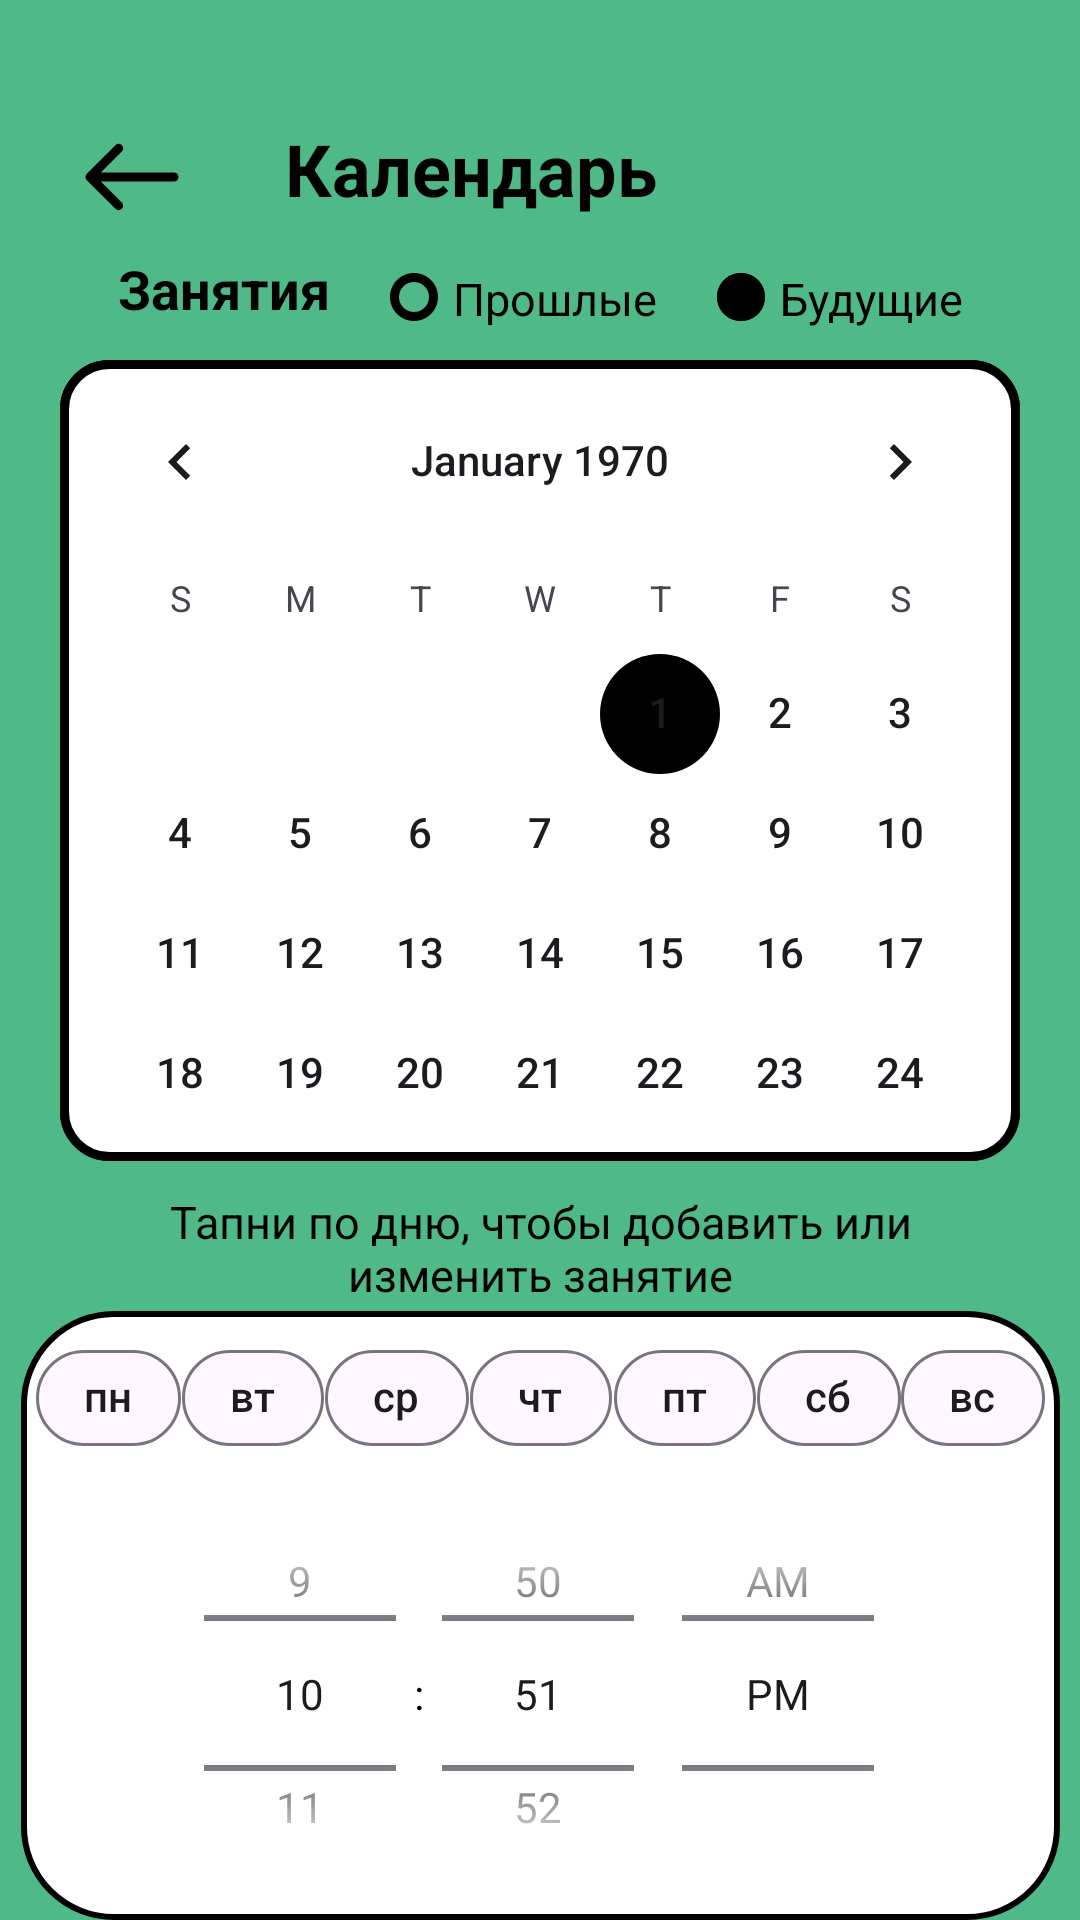

Write the Android layout XML for this screen, with the resource values it uses.
<!-- AndroidManifest.xml: application theme Theme.Oktava -->
<!-- res/layout/fragment_planning_second.xml -->
<?xml version="1.0" encoding="utf-8"?>
<androidx.constraintlayout.widget.ConstraintLayout xmlns:android="http://schemas.android.com/apk/res/android"
    xmlns:app="http://schemas.android.com/apk/res-auto"
    xmlns:tools="http://schemas.android.com/tools"
    android:layout_width="match_parent"
    android:layout_height="match_parent"
    android:background="@color/green">


    <LinearLayout

        android:id="@+id/linearLayout1"
        android:layout_width="wrap_content"
        android:layout_height="wrap_content"
        android:orientation="horizontal"
        app:layout_constraintStart_toStartOf="parent"
        app:layout_constraintTop_toTopOf="parent">

        <ImageButton
            android:layout_width="wrap_content"
            android:layout_height="wrap_content"
            android:layout_marginStart="20dp"
            android:layout_marginTop="35dp"
            android:background="@color/green"
            android:minWidth="48dp"
            android:minHeight="48dp"
            android:src="@drawable/arrow1" />

        <TextView
            android:layout_width="wrap_content"
            android:layout_height="wrap_content"
            android:layout_marginStart="27dp"
            android:layout_marginTop="40dp"
            android:text="@string/calendar"
            android:textAppearance="@style/TextAppearance.AppCompat.Large"
            android:textSize="24sp"
            android:textStyle="bold" />

    </LinearLayout>

    <LinearLayout
        android:layout_width="wrap_content"
        android:layout_height="wrap_content"
        android:orientation="horizontal"
        app:layout_constraintBottom_toTopOf="@+id/calendarView3"
        app:layout_constraintEnd_toEndOf="parent"
        app:layout_constraintStart_toStartOf="parent"
        app:layout_constraintTop_toBottomOf="@+id/linearLayout1">

        <TextView
            android:layout_width="wrap_content"
            android:layout_height="wrap_content"
            android:layout_marginStart="20dp"
            android:layout_marginTop="1dp"
            android:layout_marginBottom="12dp"
            android:text="@string/exercises"
            android:textAppearance="@style/TextAppearance.AppCompat.Body1"
            android:textSize="18sp"
            android:textStyle="bold" />

        <ImageView
            android:layout_width="wrap_content"
            android:layout_height="wrap_content"
            android:layout_marginStart="20dp"
            android:layout_marginTop="8dp"
            android:layout_marginBottom="5dp"
            android:background="@drawable/past" />

        <TextView
            android:layout_width="wrap_content"
            android:layout_height="wrap_content"
            android:layout_marginStart="5dp"
            android:layout_marginTop="3dp"
            android:layout_marginBottom="12dp"
            android:text="@string/past"
            android:textAppearance="@style/TextAppearance.AppCompat.Body1"
            android:textSize="15sp" />

        <ImageView
            android:layout_width="wrap_content"
            android:layout_height="wrap_content"
            android:layout_marginStart="20dp"
            android:layout_marginTop="8dp"
            android:layout_marginBottom="5dp"
            android:background="@drawable/future" />

        <TextView
            android:layout_width="wrap_content"
            android:layout_height="wrap_content"
            android:layout_marginStart="5dp"
            android:layout_marginTop="3dp"
            android:layout_marginEnd="20dp"
            android:layout_marginBottom="12dp"
            android:text="@string/future"
            android:textAppearance="@style/TextAppearance.AppCompat.Body1"
            android:textSize="15sp" />


    </LinearLayout>

    <CalendarView
        android:id="@+id/calendarView3"
        android:layout_width="match_parent"
        android:layout_height="267dp"
        android:layout_marginStart="20dp"
        android:layout_marginTop="120dp"
        android:layout_marginEnd="20dp"
        android:background="@drawable/style"
        android:dateTextAppearance="@style/TextAppearance.AppCompat.Body2"
        android:focusedMonthDateColor="#090909"
        android:weekNumberColor="@color/material_dynamic_neutral40"
        app:layout_constraintEnd_toEndOf="parent"
        app:layout_constraintStart_toStartOf="parent"
        app:layout_constraintTop_toTopOf="parent" />

    <TextView
        android:id="@+id/textView2"
        android:layout_width="260dp"
        android:layout_height="40dp"
        android:layout_marginTop="10dp"
        android:text="@string/bottom_calendar"
        android:textAlignment="center"
        android:textAppearance="@style/TextAppearance.AppCompat.Body1"
        android:textSize="15sp"
        app:layout_constraintEnd_toEndOf="parent"
        app:layout_constraintStart_toStartOf="parent"
        app:layout_constraintTop_toBottomOf="@+id/calendarView3" />

    <LinearLayout
        android:id="@+id/data"
        android:layout_width="wrap_content"
        android:layout_height="wrap_content"
        android:background="@drawable/background_white_rectangle"

        android:orientation="horizontal"
        app:chipSpacing="0dp"
        app:layout_constraintEnd_toEndOf="parent"
        app:layout_constraintStart_toStartOf="parent"
        app:layout_constraintTop_toBottomOf="@+id/textView2">


        <com.google.android.material.chip.ChipGroup
            android:id="@+id/chips_group"
            android:layout_width="match_parent"
            android:layout_height="match_parent"
            android:layout_marginTop="5dp"
            android:layout_marginStart="5dp"
            android:layout_marginEnd="5dp"
            app:chipSpacing="0dp"
            app:chipSpacingHorizontal="0dp"
            app:chipSpacingVertical="0dp"

            app:shapeAppearance="@style/ShapeAppearance.Material3.Corner.ExtraLarge">

            <com.google.android.material.chip.Chip
                android:layout_width="wrap_content"
                android:layout_height="wrap_content"
                android:text="@string/first_day"
                app:shapeAppearance="@style/ShapeAppearance.Material3.Corner.ExtraLarge" />

            <com.google.android.material.chip.Chip
                android:layout_width="wrap_content"
                android:layout_height="wrap_content"
                android:text="@string/second_day"
                app:shapeAppearance="@style/ShapeAppearance.Material3.Corner.ExtraLarge" />

            <com.google.android.material.chip.Chip
                android:layout_width="wrap_content"
                android:layout_height="wrap_content"
                android:text="@string/third_day"
                app:shapeAppearance="@style/ShapeAppearance.Material3.Corner.ExtraLarge" />

            <com.google.android.material.chip.Chip
                android:layout_width="wrap_content"
                android:layout_height="wrap_content"
                android:text="@string/fourth_day"
                app:shapeAppearance="@style/ShapeAppearance.Material3.Corner.ExtraLarge" />

            <com.google.android.material.chip.Chip
                android:layout_width="wrap_content"
                android:layout_height="wrap_content"
                android:text="@string/fifth_day"
                app:shapeAppearance="@style/ShapeAppearance.Material3.Corner.ExtraLarge" />

            <com.google.android.material.chip.Chip
                android:layout_width="wrap_content"
                android:layout_height="wrap_content"
                android:text="@string/sixth_day"
                app:shapeAppearance="@style/ShapeAppearance.Material3.Corner.ExtraLarge" />

            <com.google.android.material.chip.Chip
                android:layout_width="wrap_content"
                android:layout_height="wrap_content"
                android:text="@string/seventh_day"
                app:shapeAppearance="@style/ShapeAppearance.Material3.Corner.ExtraLarge" />

            <TimePicker
                android:id="@+id/timePicker1"
                android:layout_width="wrap_content"
                android:layout_height="150dp"
                android:layout_above="@+id/set_button"
                android:layout_centerHorizontal="true"
                android:layout_marginBottom="24dp"
                android:paddingLeft="40dp"
                android:paddingTop="2dp"
                android:paddingRight="40dp"
                android:paddingBottom="3dp"
                android:timePickerMode="spinner" />
        </com.google.android.material.chip.ChipGroup>

    </LinearLayout>


    <RadioButton
        android:id="@+id/radia_every_week"
        android:layout_width="202dp"
        android:layout_height="24dp"
        android:layout_marginTop="8dp"
        android:layout_marginEnd="132dp"
        android:text="@string/every_week"
        android:textSize="20sp"
        app:layout_constraintEnd_toEndOf="@+id/data"
        app:layout_constraintTop_toBottomOf="@+id/data" />

    <ImageButton
        android:id="@+id/image_button_add_task"
        android:layout_width="378dp"
        android:layout_height="59dp"
        android:layout_marginTop="18dp"
        android:background="@drawable/add_button"
        android:contentDescription="@string/add_button"
        android:cropToPadding="true"
        android:focusableInTouchMode="true"
        android:scaleType="fitStart"
        android:visibility="visible"
        app:layout_constraintEnd_toEndOf="parent"
        app:layout_constraintStart_toStartOf="parent"
        app:layout_constraintTop_toBottomOf="@+id/radia_every_week"
        app:srcCompat="@drawable/group144" />

    <TextView
        android:id="@+id/textViewAddTask"
        android:layout_width="117dp"
        android:layout_height="wrap_content"
        android:layout_marginStart="72dp"
        android:text="@string/add_button"
        android:textAlignment="center"
        android:textAppearance="@style/TextAppearance.AppCompat.Body1"
        android:textSize="15sp"
        app:layout_constraintBottom_toBottomOf="@+id/image_button_add_task"
        app:layout_constraintStart_toStartOf="@+id/image_button_add_task"
        app:layout_constraintTop_toTopOf="@+id/image_button_add_task" />

    <Button
        android:id="@+id/button_schedule_session"
        style="@style/ButtonBlack"
        android:layout_width="353dp"
        android:layout_height="69dp"
        android:layout_marginTop="20dp"
        android:text="@string/plan_lesson"
        app:layout_constraintEnd_toEndOf="parent"
        app:layout_constraintStart_toStartOf="parent"
        app:layout_constraintTop_toBottomOf="@+id/image_button_add_task" />


</androidx.constraintlayout.widget.ConstraintLayout>
<!-- resources referenced by this layout -->
<resources>
  <color name="green">#4FBA87</color>
  <!-- drawable add_button (drawable) -->
  <?xml version="1.0" encoding="utf-8"?>
  <shape xmlns:android="http://schemas.android.com/apk/res/android">
      <solid android:color="@color/green"/>
      <stroke android:width="3dp"
          android:dashGap="10dp"
          android:dashWidth="8dp"
          android:color="@color/black"/>
      <corners android:radius="15dp"/>
      <padding android:left="3dp" android:top="3dp" android:right="3dp" android:bottom="3dp" />
  </shape>
  <!-- drawable background_white_rectangle (drawable) -->
  <?xml version="1.0" encoding="UTF-8"?>
  <shape xmlns:android="http://schemas.android.com/apk/res/android">
      <solid android:color="@color/white"/>
      <stroke android:width="2dp" android:color="@color/black" />
      <corners android:topLeftRadius="30dp"
          android:topRightRadius="30dp"
          android:bottomLeftRadius="30dp"
          android:bottomRightRadius="30dp" />
      <padding android:left="0dp" android:top="0dp" android:right="0dp" android:bottom="0dp" />
  </shape>
  <!-- drawable group144 (drawable) -->
  <vector xmlns:android="http://schemas.android.com/apk/res/android"
      android:width="44dp"
      android:height="44dp"
      android:viewportWidth="44"
      android:viewportHeight="44">
    <path
        android:pathData="M21.802,2V42"
        android:strokeWidth="3"
        android:fillColor="#00000000"
        android:strokeColor="#000000"
        android:strokeLineCap="round"/>
    <path
        android:pathData="M2,22.594L42,22.594"
        android:strokeWidth="3"
        android:fillColor="#00000000"
        android:strokeColor="#000000"
        android:strokeLineCap="round"/>
  </vector>
  <!-- drawable style (drawable) -->
  <?xml version="1.0" encoding="utf-8"?>
  <shape xmlns:android="http://schemas.android.com/apk/res/android">
      <solid android:color="@color/white"/>
      <stroke android:width="3dp" android:color="@color/black" />
      <corners android:radius="15dp"/>
      <padding android:left="0dp" android:top="0dp" android:right="0dp" android:bottom="0dp" />
  </shape>
  <string name="add_button">Добавить занятие</string>
  <string name="bottom_calendar">Тапни по дню, чтобы добавить или изменить занятие</string>
  <string name="calendar">Календарь</string>
  <string name="every_week">Каждую неделю</string>
  <string name="exercises">Занятия</string>
  <string name="fifth_day">пт</string>
  <string name="first_day">пн</string>
  <string name="fourth_day">чт</string>
  <string name="future">Будущие</string>
  <string name="past">Прошлые</string>
  <string name="plan_lesson">Запланировать занятие</string>
  <string name="second_day">вт</string>
  <string name="seventh_day">вс</string>
  <string name="sixth_day">сб</string>
  <string name="third_day">ср</string>
  <style name="ButtonBlack" parent="Circle">
          <item name="android:backgroundTint">@color/black</item>
          <item name="android:textColor">@color/white</item>
          <item name="android:textSize">24sp</item>
      </style>
  <style name="Theme.Oktava" parent="Theme.Material3.Light">
          <item name="windowActionBar">false</item>
          <item name="windowNoTitle">true</item>
          <item name="android:windowLightStatusBar">true</item>
          <item name="colorPrimary">@color/white</item>
          <item name="android:windowBackground">@color/white</item>&gt;
          <item name="colorAccent">@color/black</item>
          <item name="android:statusBarColor">@color/white</item>
          <item name="android:textColor">@color/black</item>
      </style>
  <color name="black">#FF000000</color>
  <color name="white">#FFFFFFFF</color>
  <style name="Circle">
          <item name="cornerRadius">50dp</item>
          <item name="strokeWidth">2dp</item>
          <item name="strokeColor">@color/black</item>
          <item name="android:textColor">@color/black</item>
          <item name="android:textStyle">bold</item>
          <item name="android:textAllCaps">false</item>
          <item name="android:textSize">18sp</item>
      </style>
</resources>
